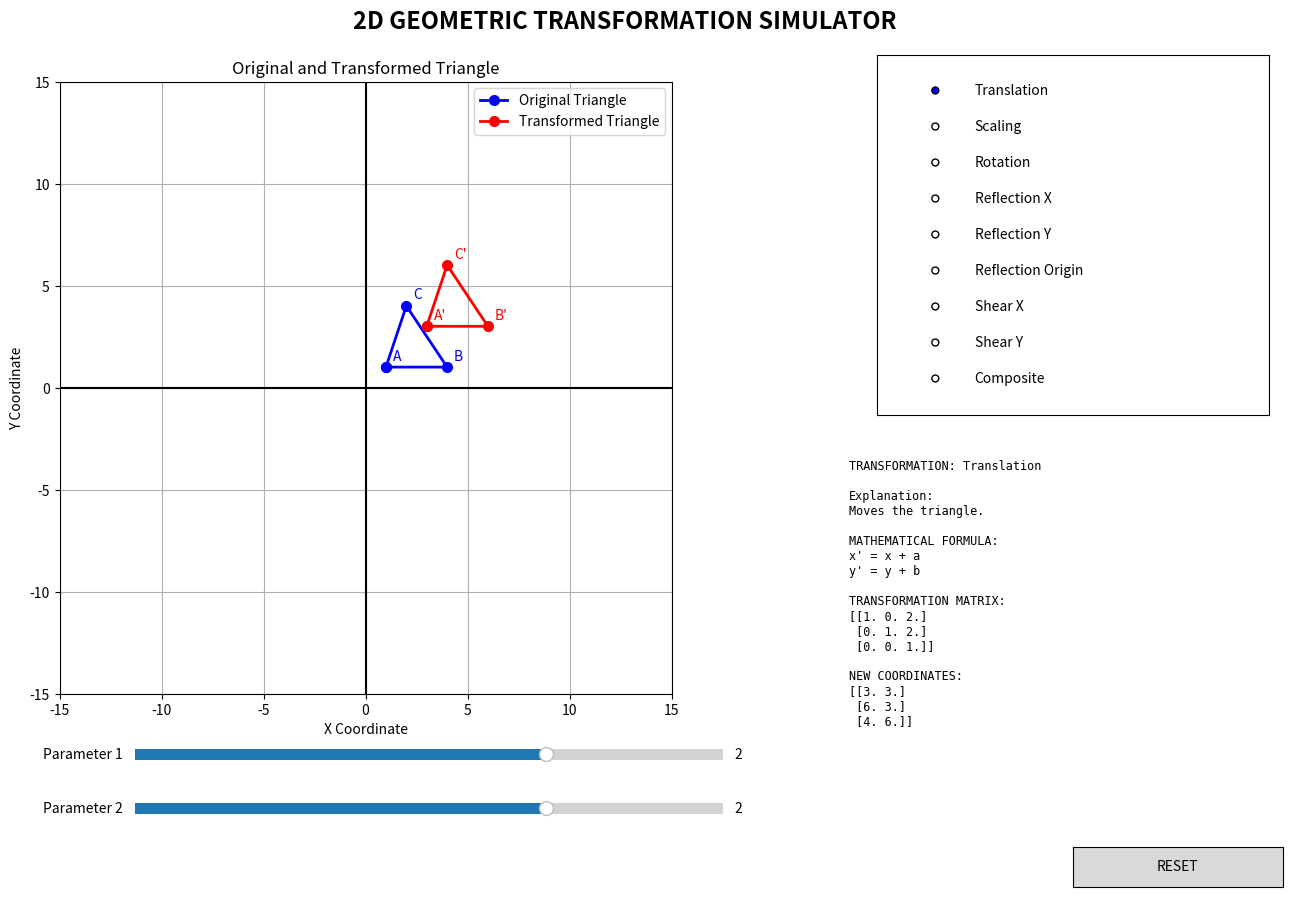

Generate this figure with matplotlib:

import numpy as np
import matplotlib.pyplot as plt
from matplotlib.widgets import RadioButtons, Slider, Button

# ==========================================
# 2D GEOMETRIC TRANSFORMATION SIMULATOR
# ==========================================

# Original triangle
triangle = np.array([
    [1, 1],
    [4, 1],
    [2, 4]
], dtype=float)

# Homogeneous coordinates
points = np.column_stack(
    (triangle, np.ones(len(triangle)))
)

# Main window
fig = plt.figure(figsize=(14, 9))
fig.canvas.manager.set_window_title(
    "2D Geometric Transformation Simulator"
)

fig.suptitle(
    "2D GEOMETRIC TRANSFORMATION SIMULATOR",
    fontsize=17,
    fontweight="bold"
)

# Graph
ax = fig.add_axes([0.05, 0.22, 0.53, 0.68])

# Transformation choices
ax_radio = fig.add_axes([0.68, 0.53, 0.28, 0.40])

options = [
    "Translation",
    "Scaling",
    "Rotation",
    "Reflection X",
    "Reflection Y",
    "Reflection Origin",
    "Shear X",
    "Shear Y",
    "Composite"
]

radio = RadioButtons(ax_radio, options)

# Sliders
ax_s1 = fig.add_axes([0.15, 0.14, 0.42, 0.025])
ax_s2 = fig.add_axes([0.15, 0.08, 0.42, 0.025])

s1 = Slider(
    ax_s1, "Parameter 1",
    -5, 5, valinit=2, valstep=1
)

s2 = Slider(
    ax_s2, "Parameter 2",
    -5, 5, valinit=2, valstep=1
)

# Information panel
ax_info = fig.add_axes([0.66, 0.06, 0.32, 0.42])

# Reset button
ax_reset = fig.add_axes([0.82, 0.005, 0.15, 0.045])
reset_button = Button(ax_reset, "RESET")


# ==========================================
# TRANSFORMATION FUNCTION
# ==========================================

def update(event=None):

    choice = radio.value_selected
    a = s1.val
    b = s2.val

    # Translation
    if choice == "Translation":

        M = np.array([
            [1, 0, a],
            [0, 1, b],
            [0, 0, 1]
        ], dtype=float)

        formula = "x' = x + a\ny' = y + b"
        explanation = "Moves the triangle."

    # Scaling
    elif choice == "Scaling":

        M = np.array([
            [a, 0, 0],
            [0, b, 0],
            [0, 0, 1]
        ], dtype=float)

        formula = "x' = a * x\ny' = b * y"
        explanation = "Changes the size of the triangle."

    # Rotation
    elif choice == "Rotation":

        angle = np.deg2rad(a)

        M = np.array([
            [np.cos(angle), -np.sin(angle), 0],
            [np.sin(angle), np.cos(angle), 0],
            [0, 0, 1]
        ], dtype=float)

        formula = (
            "x' = x cos(theta) - y sin(theta)\n"
            "y' = x sin(theta) + y cos(theta)"
        )

        explanation = f"Rotation by {a} degrees."

    # Reflection X
    elif choice == "Reflection X":

        M = np.array([
            [1, 0, 0],
            [0, -1, 0],
            [0, 0, 1]
        ], dtype=float)

        formula = "x' = x\ny' = -y"
        explanation = "Reflection across X-axis."

    # Reflection Y
    elif choice == "Reflection Y":

        M = np.array([
            [-1, 0, 0],
            [0, 1, 0],
            [0, 0, 1]
        ], dtype=float)

        formula = "x' = -x\ny' = y"
        explanation = "Reflection across Y-axis."

    # Reflection through origin
    elif choice == "Reflection Origin":

        M = np.array([
            [-1, 0, 0],
            [0, -1, 0],
            [0, 0, 1]
        ], dtype=float)

        formula = "x' = -x\ny' = -y"
        explanation = "Reflection through origin."

    # X Shearing
    elif choice == "Shear X":

        M = np.array([
            [1, a, 0],
            [0, 1, 0],
            [0, 0, 1]
        ], dtype=float)

        formula = "x' = x + a*y\ny' = y"
        explanation = "Horizontal shearing."

    # Y Shearing
    elif choice == "Shear Y":

        M = np.array([
            [1, 0, 0],
            [a, 1, 0],
            [0, 0, 1]
        ], dtype=float)

        formula = "x' = x\ny' = a*x + y"
        explanation = "Vertical shearing."

    # Composite: Scaling followed by translation
    elif choice == "Composite":

        S = np.array([
            [a, 0, 0],
            [0, a, 0],
            [0, 0, 1]
        ], dtype=float)

        T = np.array([
            [1, 0, b],
            [0, 1, b],
            [0, 0, 1]
        ], dtype=float)

        M = T @ S

        formula = (
            "Scaling followed by translation\n"
            "x' = a*x + b\n"
            "y' = a*y + b"
        )

        explanation = "Scaling first, then translation."

    # Apply transformation
    transformed = (M @ points.T).T
    new_triangle = transformed[:, :2]

    # Close triangle outlines
    original_closed = np.vstack(
        [triangle, triangle[0]]
    )

    new_closed = np.vstack(
        [new_triangle, new_triangle[0]]
    )

    # ==========================================
    # UPDATE GRAPH
    # ==========================================

    ax.clear()

    ax.plot(
        original_closed[:, 0],
        original_closed[:, 1],
        "bo-", linewidth=2, markersize=7,
        label="Original Triangle"
    )

    ax.plot(
        new_closed[:, 0],
        new_closed[:, 1],
        "ro-", linewidth=2, markersize=7,
        label="Transformed Triangle"
    )

    # Original vertex labels
    for i, label in enumerate(["A", "B", "C"]):
        ax.annotate(
            label,
            triangle[i],
            xytext=(5, 5),
            textcoords="offset points",
            color="blue"
        )

    # Transformed vertex labels
    for i, label in enumerate(["A'", "B'", "C'"]):
        ax.annotate(
            label,
            new_triangle[i],
            xytext=(5, 5),
            textcoords="offset points",
            color="red"
        )

    ax.axhline(0, color="black")
    ax.axvline(0, color="black")

    ax.grid(True)
    ax.set_xlim(-15, 15)
    ax.set_ylim(-15, 15)
    ax.set_aspect("equal", adjustable="box")

    ax.set_title("Original and Transformed Triangle")
    ax.set_xlabel("X Coordinate")
    ax.set_ylabel("Y Coordinate")
    ax.legend()

    # ==========================================
    # UPDATE INFORMATION PANEL
    # ==========================================

    ax_info.clear()
    ax_info.axis("off")

    matrix_text = np.array2string(
        M, precision=2, suppress_small=True
    )

    coordinates_text = np.array2string(
        new_triangle, precision=2, suppress_small=True
    )

    info = (
        f"TRANSFORMATION: {choice}\n\n"
        f"Explanation:\n{explanation}\n\n"
        f"MATHEMATICAL FORMULA:\n{formula}\n\n"
        f"TRANSFORMATION MATRIX:\n{matrix_text}\n\n"
        f"NEW COORDINATES:\n{coordinates_text}"
    )

    ax_info.text(
        0, 1, info,
        fontsize=8.5,
        verticalalignment="top",
        family="monospace"
    )

    fig.canvas.draw_idle()


# ==========================================
# RESET FUNCTION
# ==========================================

def reset(event):

    s1.reset()
    s2.reset()
    radio.set_active(0)


# ==========================================
# CONNECT ALL INTERACTIVE CONTROLS
# ==========================================

radio.on_clicked(update)
s1.on_changed(update)
s2.on_changed(update)

reset_button.on_clicked(reset)

# Initial display
update()

plt.show()
